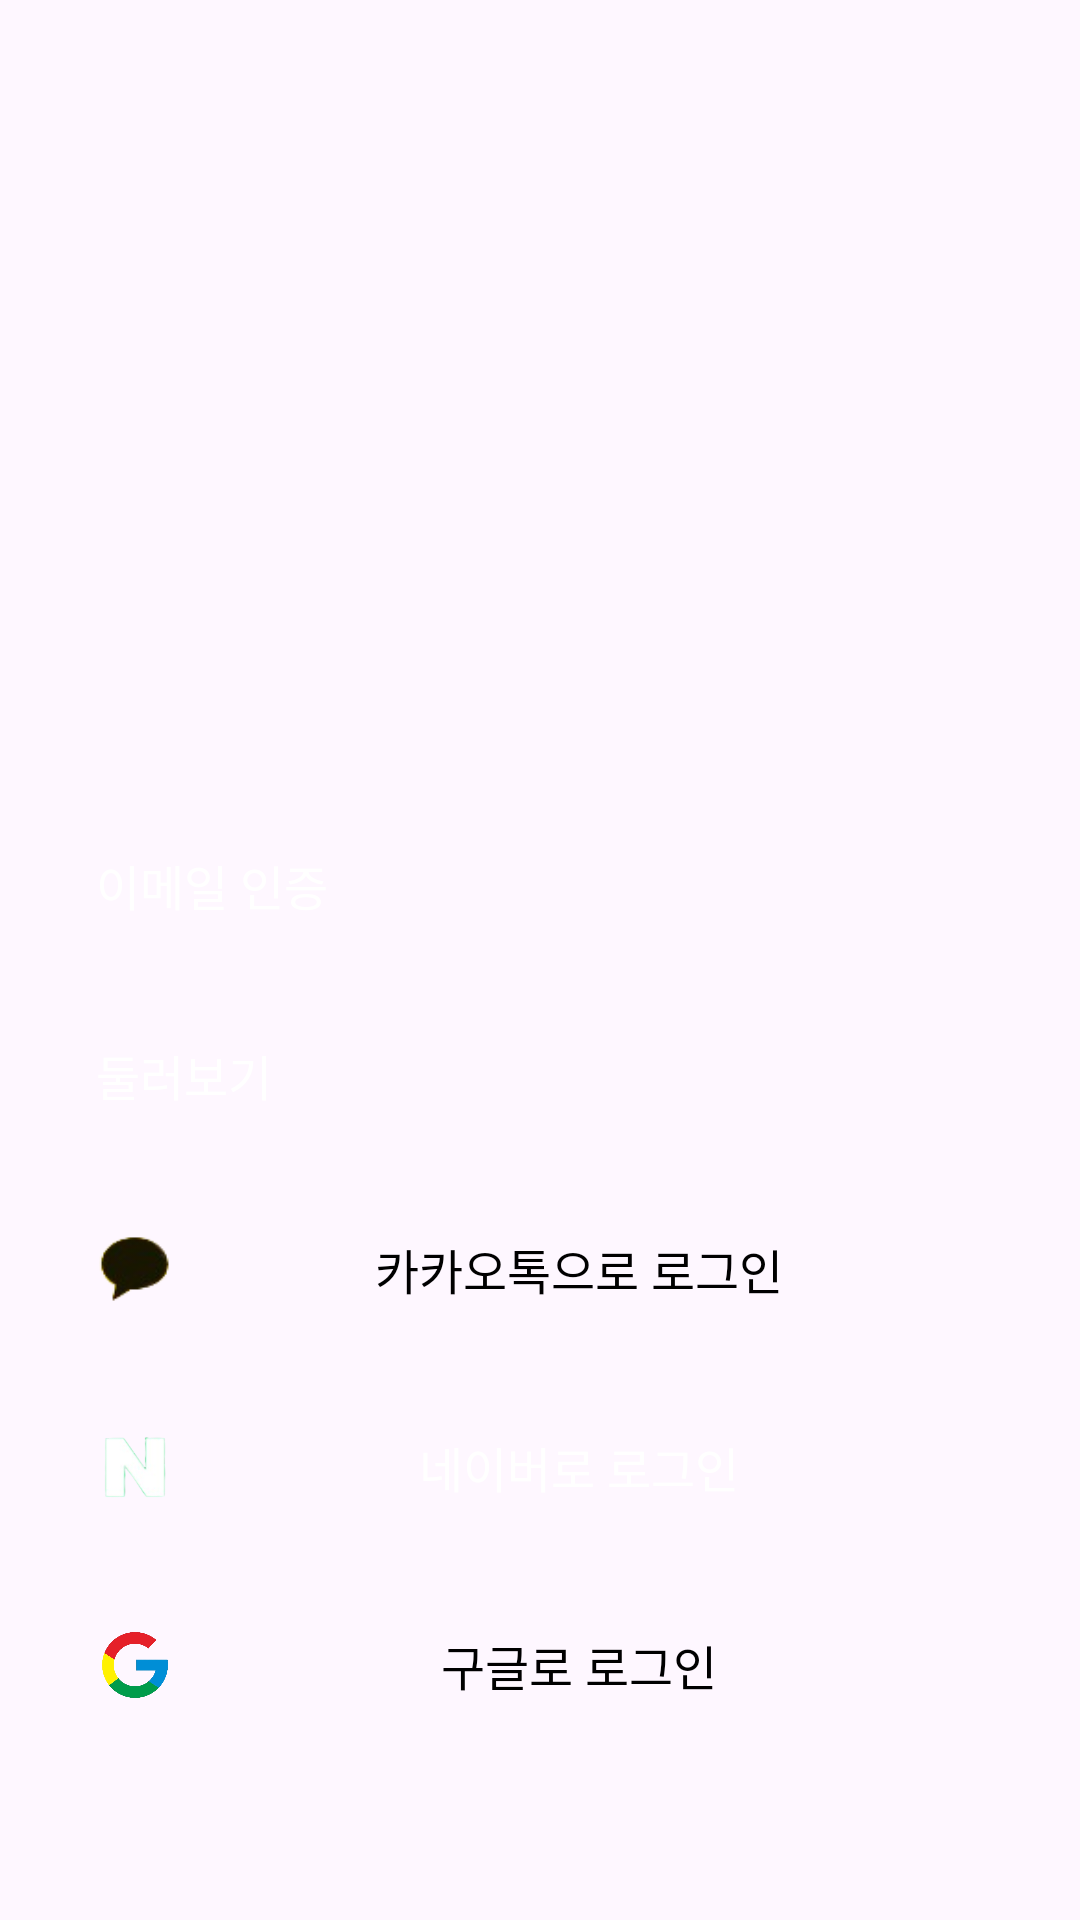

Reconstruct the res/layout file that produces this screen, plus the resources it refers to.
<!-- AndroidManifest.xml: application theme Theme.Community -->
<!-- res/layout/activity_login.xml -->
<?xml version="1.0" encoding="utf-8"?>
<layout xmlns:app="http://schemas.android.com/apk/res-auto">
    <data>
        <import type="com.jspstudio.community.viewmodel.LoginViewModel"/>
        <variable
            name="vmLogin"
            type="com.jspstudio.community.viewmodel.LoginViewModel" />
    </data>
    <androidx.constraintlayout.widget.ConstraintLayout xmlns:android="http://schemas.android.com/apk/res/android"
        xmlns:tools="http://schemas.android.com/tools"
        android:id="@+id/main"
        android:layout_width="match_parent"
        android:layout_height="match_parent"
        tools:context=".view.activity.login.LoginActivity">

        <ImageView
            android:id="@+id/img"
            android:layout_width="match_parent"
            android:layout_height="match_parent"
            android:src="@drawable/bg_login"
            android:scaleType="centerCrop"
            android:alpha="0.8" />

        <TextView
            android:id="@+id/btn_email"
            android:layout_width="0dp"
            android:layout_height="wrap_content"
            app:layout_constraintBottom_toTopOf="@id/btn_guest"
            app:layout_constraintStart_toStartOf="parent"
            app:layout_constraintEnd_toEndOf="parent"
            android:layout_marginHorizontal="@dimen/base_horizontal"
            android:layout_marginBottom="16dp"
            android:padding="@dimen/btn_padding"
            android:background="@drawable/bg_corner_10"
            android:backgroundTint="@color/brand_color"
            android:textSize="@dimen/text_size_16"
            android:textColor="@color/white"
            android:text="이메일 인증"/>

        <TextView
            android:id="@+id/btn_guest"
            android:layout_width="0dp"
            android:layout_height="wrap_content"
            app:layout_constraintBottom_toTopOf="@id/btn_kakao"
            app:layout_constraintStart_toStartOf="parent"
            app:layout_constraintEnd_toEndOf="parent"
            android:layout_marginHorizontal="@dimen/base_horizontal"
            android:layout_marginBottom="16dp"
            android:padding="@dimen/btn_padding"
            android:background="@drawable/bg_corner_10"
            android:backgroundTint="@color/brand_color"
            android:textSize="@dimen/text_size_16"
            android:textColor="@color/white"
            android:text="둘러보기"/>

        <LinearLayout
            android:id="@+id/btn_kakao"
            android:layout_width="match_parent"
            android:layout_height="wrap_content"
            android:layout_marginHorizontal="@dimen/base_horizontal"
            android:layout_marginBottom="16dp"
            android:padding="@dimen/btn_padding"
            app:layout_constraintBottom_toTopOf="@id/btn_naver"
            android:background="@drawable/bg_corner_10"
            android:backgroundTint="@color/sns_color_kakao"
            android:stateListAnimator="@xml/animate_button_push">
            <ImageView
                android:layout_width="26dp"
                android:layout_height="26dp"
                android:layout_gravity="center_vertical"
                android:src="@drawable/ic_kakao"/>
            <TextView
                android:layout_width="match_parent"
                android:layout_height="wrap_content"
                android:layout_gravity="center"
                android:gravity="center"
                android:textColor="@color/black"
                android:textSize="@dimen/text_size_16"
                android:text="@string/sns_kakao"/>
        </LinearLayout>

        <LinearLayout
            android:id="@+id/btn_naver"
            android:layout_width="match_parent"
            android:layout_height="wrap_content"
            android:layout_marginHorizontal="@dimen/base_horizontal"
            android:padding="@dimen/btn_padding"
            app:layout_constraintBottom_toTopOf="@id/btn_google"
            android:layout_marginBottom="16dp"
            android:background="@drawable/bg_corner_10"
            android:backgroundTint="@color/sns_color_naver"
            android:stateListAnimator="@xml/animate_button_push">
            <ImageView
                android:layout_width="26dp"
                android:layout_height="26dp"
                android:layout_gravity="center_vertical"
                android:src="@drawable/ic_naver"/>
            <TextView
                android:layout_width="match_parent"
                android:layout_height="wrap_content"
                android:layout_gravity="center"
                android:gravity="center"
                android:textColor="@color/white"
                android:textSize="@dimen/text_size_16"
                android:text="@string/sns_naver"/>
        </LinearLayout>

        <LinearLayout
            android:id="@+id/btn_google"
            android:layout_width="match_parent"
            android:layout_height="wrap_content"
            android:layout_marginHorizontal="@dimen/base_horizontal"
            android:padding="@dimen/btn_padding"
            app:layout_constraintBottom_toBottomOf="parent"
            android:layout_marginBottom="60dp"
            android:background="@drawable/bg_corner_10"
            android:backgroundTint="@color/sns_color_google"
            android:stateListAnimator="@xml/animate_button_push">
            <ImageView
                android:layout_width="26dp"
                android:layout_height="26dp"
                android:layout_gravity="center_vertical"
                android:src="@drawable/ic_google"
                android:padding="2dp"/>
            <TextView
                android:layout_width="match_parent"
                android:layout_height="wrap_content"
                android:layout_gravity="center"
                android:gravity="center"
                android:textColor="@color/black"
                android:textSize="@dimen/text_size_16"
                android:text="@string/sns_google"/>
        </LinearLayout>

    </androidx.constraintlayout.widget.ConstraintLayout>
</layout>
<!-- resources referenced by this layout -->
<resources>
  <color name="black">#FF000000</color>
  <color name="brand_color">#805CB8</color>
  <color name="sns_color_google">#ffffff</color>
  <color name="sns_color_kakao">#FEE500</color>
  <color name="sns_color_naver">#1DC402</color>
  <color name="white">#FFFFFFFF</color>
  <dimen name="base_horizontal">20dp</dimen>
  <dimen name="btn_padding">12dp</dimen>
  <dimen name="text_size_16">16sp</dimen>
  <!-- drawable ic_google: png bitmap (drawable, 56701 bytes) -->
  <!-- drawable ic_kakao: png bitmap (drawable, 2448 bytes) -->
  <!-- drawable ic_naver: png bitmap (drawable, 7306 bytes) -->
  <string name="sns_google">구글로 로그인</string>
  <string name="sns_kakao">카카오톡으로 로그인</string>
  <string name="sns_naver">네이버로 로그인</string>
  <style name="Theme.Community" parent="Base.Theme.Community" />
  <style name="Base.Theme.Community" parent="Theme.Material3.DayNight.NoActionBar">
          
          <item name="colorPrimary">@color/brand_color</item>
          <item name="colorPrimaryVariant">@color/black</item>
          <item name="colorOnPrimary">@color/white</item>
          
          <item name="colorSecondary">@color/brand_color_sub</item>
          <item name="colorOnSecondary">@color/black</item>
          <item name="android:navigationBarColor" tools:ignore="DuplicateDefinition">@color/white</item>
  
  
          <item name="android:statusBarColor">@color/white</item>
          <item name="android:windowLightStatusBar">true</item>
  
      </style>
  <color name="brand_color_sub">#C0A4DF</color>
</resources>
